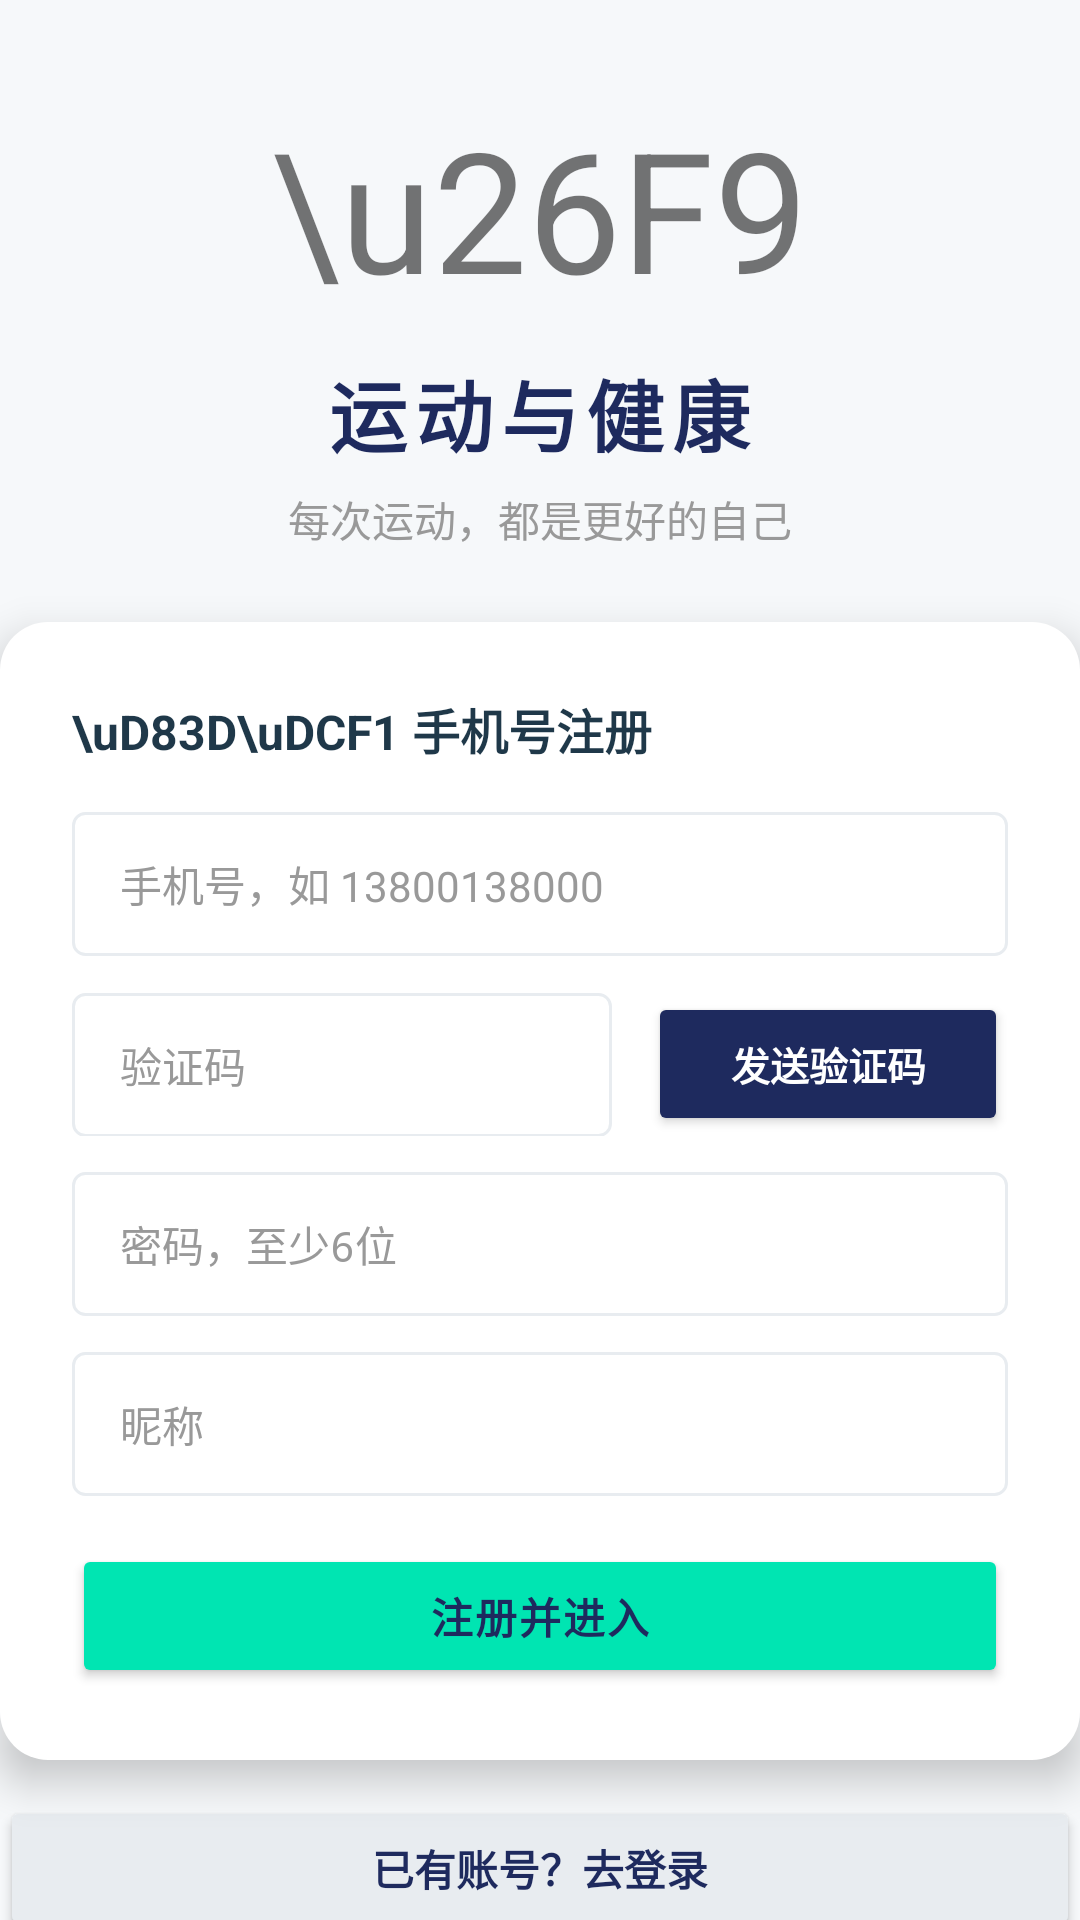

This screen was rendered from an Android layout file. Write that file and the resources it references.
<!-- AndroidManifest.xml: application theme AppTheme -->
<!-- res/layout/page_register.xml -->
<?xml version="1.0" encoding="utf-8"?>
<LinearLayout xmlns:android="http://schemas.android.com/apk/res/android"
    android:id="@+id/registerRoot"
    android:layout_width="match_parent"
    android:layout_height="wrap_content"
    android:orientation="vertical">

    <LinearLayout
        android:layout_width="match_parent"
        android:layout_height="wrap_content"
        android:orientation="vertical"
        android:gravity="center"
        android:paddingTop="32dp"
        android:paddingBottom="24dp">

        <TextView
            android:layout_width="wrap_content"
            android:layout_height="wrap_content"
            android:text="\u26F9"
            android:textSize="56sp"
            android:paddingBottom="12dp" />

        <TextView
            android:layout_width="wrap_content"
            android:layout_height="wrap_content"
            android:text="运动与健康"
            android:textColor="@color/deep_sea_blue"
            android:textSize="26sp"
            android:textStyle="bold"
            android:letterSpacing="0.1" />

        <TextView
            android:layout_width="wrap_content"
            android:layout_height="wrap_content"
            android:text="每次运动，都是更好的自己"
            android:textColor="@color/text_hint_light"
            android:textSize="@dimen/text_body"
            android:paddingTop="6dp" />
    </LinearLayout>

    <LinearLayout
        android:layout_width="match_parent"
        android:layout_height="wrap_content"
        android:orientation="vertical"
        android:background="@drawable/card_bg_rounded"
        android:elevation="8dp"
        android:padding="@dimen/padding_xlarge">

        <LinearLayout
            android:layout_width="match_parent"
            android:layout_height="wrap_content"
            android:orientation="horizontal"
            android:gravity="center_vertical"
            android:paddingBottom="16dp">
            <TextView
                android:layout_width="0dp"
                android:layout_height="wrap_content"
                android:layout_weight="1"
                android:text="\uD83D\uDCF1 手机号注册"
                android:textColor="@color/text_primary_light"
                android:textSize="@dimen/text_subtitle"
                android:textStyle="bold" />
        </LinearLayout>

        <EditText
            android:id="@+id/registerMobile"
            style="@style/OutlinedInput"
            android:hint="手机号，如 13800138000"
            android:inputType="phone"
            android:layout_marginBottom="12dp" />

        <LinearLayout
            android:layout_width="match_parent"
            android:layout_height="wrap_content"
            android:orientation="horizontal"
            android:layout_marginBottom="12dp">

            <EditText
                android:id="@+id/registerCode"
                android:layout_width="0dp"
                android:layout_height="@dimen/button_height"
                android:layout_weight="1"
                android:background="@drawable/input_bg"
                android:hint="验证码"
                android:singleLine="true"
                android:textSize="@dimen/text_body"
                android:textColor="@color/text_primary_light"
                android:textColorHint="@color/text_hint_light"
                android:paddingStart="16dp"
                android:paddingEnd="16dp"
                android:layout_marginEnd="12dp" />

            <Button
                android:id="@+id/sendCodeBtn"
                android:layout_width="120dp"
                android:layout_height="@dimen/button_height"
                android:text="发送验证码"
                android:textColor="@color/white"
                android:textSize="13sp"
                android:textStyle="bold"
                android:backgroundTint="@color/deep_sea_blue" />
        </LinearLayout>

        <EditText
            android:id="@+id/registerPassword"
            style="@style/OutlinedInput"
            android:hint="密码，至少6位"
            android:inputType="textPassword"
            android:layout_marginBottom="12dp" />

        <EditText
            android:id="@+id/registerNickname"
            style="@style/OutlinedInput"
            android:hint="昵称"
            android:layout_marginBottom="16dp" />

        <Button
            android:id="@+id/registerBtn"
            style="@style/AccentButton"
            android:text="注册并进入" />
    </LinearLayout>

    <Button
        android:id="@+id/switchToLogin"
        android:layout_width="match_parent"
        android:layout_height="@dimen/button_height"
        android:text="已有账号？去登录"
        android:textColor="@color/deep_sea_blue"
        android:backgroundTint="@color/divider_light"
        android:textSize="@dimen/text_body"
        android:textStyle="bold"
        android:layout_marginTop="12dp" />

</LinearLayout>
<!-- resources referenced by this layout -->
<resources>
  <color name="deep_sea_blue">#1E2A5E</color>
  <color name="divider_light">#E8ECF0</color>
  <color name="text_hint_light">#999999</color>
  <color name="text_primary_light">#1F3849</color>
  <color name="white">#FFFFFF</color>
  <dimen name="button_height">48dp</dimen>
  <dimen name="padding_xlarge">24dp</dimen>
  <dimen name="text_body">14sp</dimen>
  <dimen name="text_subtitle">16sp</dimen>
  <!-- drawable card_bg_rounded (drawable) -->
  <?xml version="1.0" encoding="utf-8"?>
  <shape xmlns:android="http://schemas.android.com/apk/res/android">
      <solid android:color="@color/white" />
      <corners android:radius="@dimen/card_corner_radius_large" />
  </shape>
  <!-- drawable input_bg (drawable) -->
  <?xml version="1.0" encoding="utf-8"?>
  <shape xmlns:android="http://schemas.android.com/apk/res/android"
      android:shape="rectangle">
      <solid android:color="@color/white" />
      <corners android:radius="4dp" />
      <stroke android:width="1dp" android:color="@color/divider_light" />
  </shape>
  <style name="AccentButton">
          <item name="android:layout_width">match_parent</item>
          <item name="android:layout_height">@dimen/button_height</item>
          <item name="android:textColor">@color/deep_sea_blue</item>
          <item name="android:backgroundTint">@color/aurora_green</item>
          <item name="android:textSize">@dimen/text_body</item>
          <item name="android:textStyle">bold</item>
          <item name="android:letterSpacing">0.05</item>
          <item name="android:elevation">4dp</item>
      </style>
  <style name="OutlinedInput">
          <item name="android:layout_width">match_parent</item>
          <item name="android:layout_height">@dimen/button_height</item>
          <item name="android:background">@drawable/input_bg</item>
          <item name="android:paddingStart">16dp</item>
          <item name="android:paddingEnd">16dp</item>
          <item name="android:singleLine">true</item>
          <item name="android:textSize">@dimen/text_body</item>
          <item name="android:textColor">@color/text_primary_light</item>
          <item name="android:textColorHint">@color/text_hint_light</item>
      </style>
  <style name="AppTheme" parent="android:style/Theme.Material.Light.NoActionBar">
          <item name="android:colorAccent">@color/aurora_green</item>
          <item name="android:windowBackground">@color/background_light</item>
          <item name="android:statusBarColor">@color/deep_sea_blue</item>
          <item name="android:navigationBarColor">@color/deep_sea_blue</item>
      </style>
  <dimen name="card_corner_radius_large">16dp</dimen>
  <color name="aurora_green">#00E5B2</color>
  <color name="background_light">#F6F8FA</color>
</resources>
